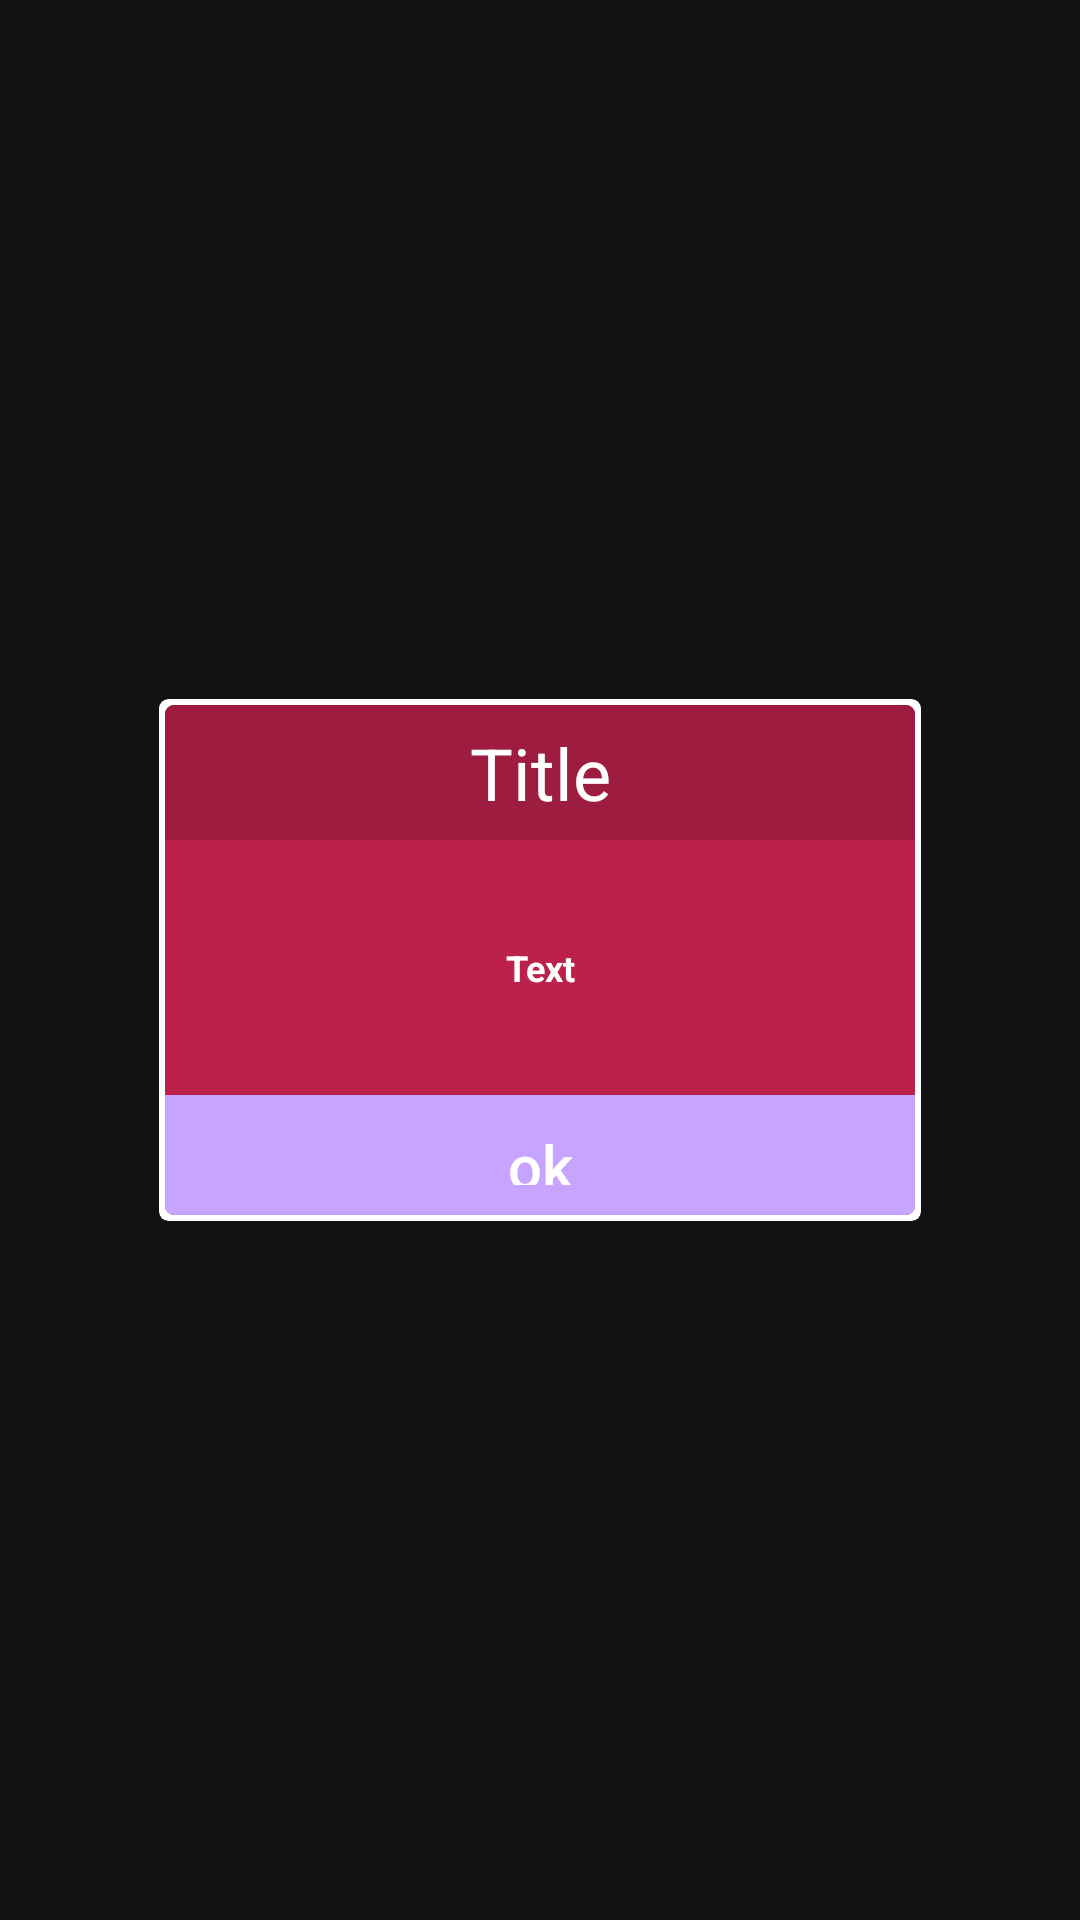

This screen was rendered from an Android layout file. Write that file and the resources it references.
<!-- AndroidManifest.xml: application theme Theme.MiAppTa -->
<!-- res/layout/activity_pop_up.xml -->
<?xml version="1.0" encoding="utf-8"?>
<androidx.constraintlayout.widget.ConstraintLayout xmlns:android="http://schemas.android.com/apk/res/android"
    xmlns:app="http://schemas.android.com/apk/res-auto"
    xmlns:tools="http://schemas.android.com/tools"
    android:id="@+id/popup_window_background"
    android:layout_width="wrap_content"
    android:layout_height="wrap_content"
    tools:context=".PopUpWindow">


    <androidx.cardview.widget.CardView
        android:id="@+id/popup_window_view_with_border"
        android:layout_width="wrap_content"
        android:layout_height="wrap_content"
        android:layout_centerHorizontal="true"
        android:layout_centerVertical="true"
        app:cardBackgroundColor="#FFFFFF"
        app:cardCornerRadius="3dp"
        app:cardElevation="0dp"
        app:cardMaxElevation="0dp"
        app:cardPreventCornerOverlap="false"
        app:layout_constraintBottom_toBottomOf="parent"
        app:layout_constraintLeft_toLeftOf="parent"
        app:layout_constraintRight_toRightOf="parent"
        app:layout_constraintTop_toTopOf="parent">

        <androidx.cardview.widget.CardView
            android:id="@+id/popup_window_view"
            android:layout_width="wrap_content"
            android:layout_height="wrap_content"
            android:layout_centerInParent="true"
            android:layout_margin="2dp"
            app:cardBackgroundColor="@android:color/white"
            app:cardCornerRadius="3dp"
            app:cardElevation="0dp"
            app:cardMaxElevation="0dp"
            app:cardPreventCornerOverlap="false">

            <androidx.constraintlayout.widget.ConstraintLayout
                android:id="@+id/popup_window_background_container"
                android:layout_width="250dp"
                android:layout_height="wrap_content"
                android:layout_centerInParent="true"
                android:background="#bc214b"
                android:minHeight="170dp">

                <androidx.appcompat.widget.AppCompatTextView
                    android:id="@+id/popup_window_text"
                    android:layout_width="match_parent"
                    android:layout_height="match_parent"
                    android:layout_marginStart="8dp"
                    android:layout_marginTop="8dp"
                    android:layout_marginEnd="8dp"
                    android:layout_marginBottom="8dp"
                    android:gravity="center"
                    android:text="Text"
                    android:textAlignment="center"
                    android:textColor="#FFFFFF"
                    android:textSize="12sp"
                    android:textStyle="bold"
                    app:layout_constraintBottom_toTopOf="@+id/popup_window_button"
                    app:layout_constraintEnd_toEndOf="parent"
                    app:layout_constraintStart_toStartOf="parent"
                    app:layout_constraintTop_toBottomOf="@+id/popup_window_title" />

                <androidx.appcompat.widget.AppCompatTextView
                    android:id="@+id/popup_window_title"
                    android:layout_width="match_parent"
                    android:layout_height="45dp"
                    android:background="#9E1C40"
                    android:gravity="center"
                    android:text="Title"
                    android:textAlignment="center"
                    android:textColor="#FFFFFF"
                    android:textSize="20sp"
                    app:autoSizeMaxTextSize="24dp"
                    app:autoSizeTextType="uniform"
                    app:layout_constraintEnd_toEndOf="parent"
                    app:layout_constraintStart_toStartOf="parent"
                    app:layout_constraintTop_toTopOf="parent" />


                <Button
                    android:id="@+id/popup_window_button"
                    style="?android:attr/borderlessButtonStyle"
                    android:layout_width="match_parent"
                    android:layout_height="40dp"
                    android:background="#851635"
                    android:text="ok"
                    android:textAllCaps="false"
                    android:textColor="#FFFFFF"
                    android:textSize="20sp"
                    app:layout_constraintBottom_toBottomOf="parent"
                    app:layout_constraintEnd_toEndOf="parent"
                    app:layout_constraintStart_toStartOf="parent" />

            </androidx.constraintlayout.widget.ConstraintLayout>

        </androidx.cardview.widget.CardView>
    </androidx.cardview.widget.CardView>

</androidx.constraintlayout.widget.ConstraintLayout>
<!-- resources referenced by this layout -->
<resources>
  <style name="Theme.MiAppTa" parent="@style/Theme.MaterialComponents.NoActionBar">
          
          <item name="colorPrimary">@color/primaryLightColor</item>
          <item name="colorPrimaryVariant">#FBE7E7</item>
          <item name="colorOnPrimary">@color/primaryColor</item>
          
          <item name="colorSecondary">@color/secondaryLightColor</item>
          <item name="colorSecondaryVariant">@color/black</item>
          <item name="colorOnSecondary">@color/secondaryColor</item>
          
          <item name="android:statusBarColor" tools:targetApi="l">?attr/colorPrimaryVariant</item>
          
      </style>
  <color name="primaryLightColor">#c7a4ff</color>
  <color name="primaryColor">#9575cd</color>
  <color name="secondaryLightColor">#8e99f3</color>
  <color name="black">#FF000000</color>
  <color name="secondaryColor">#5c6bc0</color>
</resources>
